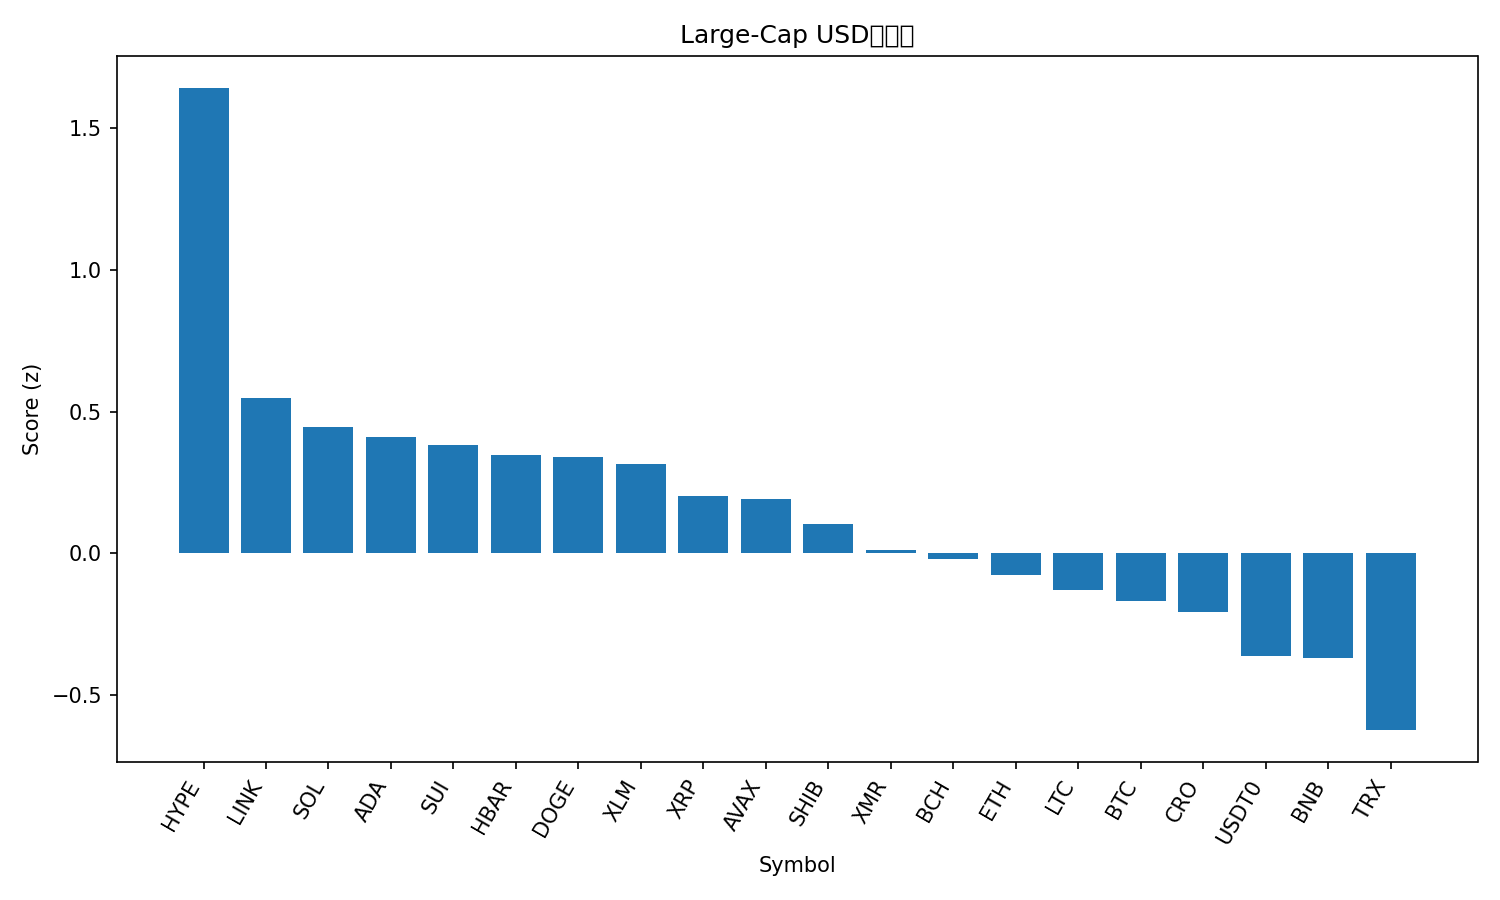

The data file committed next to this chart (first rows):
rank, name, symbol, price, pct_1h, pct_24h, pct_7d, pct_1h_vs_btc, pct_24h_vs_btc, pct_7d_vs_btc, market_cap_rank, market_cap, volume_usd, score
1, Hyperliquid, HYPE, 41.27, 1.389, 3.719, 14.64, 1.332, 3.071, 10.27, 16, 11140387258, 283889182, 1.641
2, Chainlink, LINK, 18.06, 0.6342, 1.776, 6.971, 0.5773, 1.128, 2.602, 15, 12547168048, 521788235, 0.5472
3, Solana, SOL, 193.3, 0.6252, 0.2314, 4.197, 0.5683, -0.4171, -0.1714, 6, 105929058299, 5148400609, 0.4467
4, Cardano, ADA, 0.655, 0.6159, 0.4625, 2.884, 0.559, -0.1861, -1.485, 11, 23936037209, 911698288, 0.4113
5, Sui, SUI, 2.49, 0.6307, 0.3864, 0.3457, 0.5738, -0.2622, -4.023, 22, 9007971611, 682925967, 0.3835
6, Hedera, HBAR, 0.1705, 0.5694, 0.4529, 2.524, 0.5125, -0.1956, -1.844, 29, 7232909430, 172732914, 0.3477
7, Dogecoin, DOGE, 0.1982, 0.5197, 0.2883, 5.723, 0.4628, -0.3603, 1.355, 9, 29927548698, 1501173323, 0.3391
8, Stellar, XLM, 0.3219, 0.5255, 1.193, 2.077, 0.4687, 0.5449, -2.291, 19, 10314551867, 186797704, 0.3151
9, XRP, XRP, 2.56, 0.2442, 4.107, 8.452, 0.1873, 3.459, 4.083, 5, 154017581975, 4158188888, 0.2018
10, Avalanche, AVAX, 19.41, 0.5587, -0.58, -3.891, 0.5018, -1.229, -8.26, 26, 8255747636, 385788143, 0.192
11, Shiba Inu, SHIB, 1.015e-05, 0.379, -0.0796, 2.555, 0.3222, -0.7282, -1.814, 34, 5981398863, 111454428, 0.1025
12, Monero, XMR, 330.7, 0.2312, 0.743, 5.797, 0.1743, 0.09441, 1.429, 33, 6083983294, 135557332, 0.01027
13, Bitcoin Cash, BCH, 500.9, 0.2085, 0.6379, 5.89, 0.1516, -0.01065, 1.521, 20, 9973888216, 270216066, -0.01872
14, Ethereum, ETH, 3950, 0.193, 0.1446, 1.752, 0.1361, -0.504, -2.617, 2, 475737412642, 23130569990, -0.07573
15, Litecoin, LTC, 96.33, 0.1353, 0.1651, 5.382, 0.07839, -0.4835, 1.014, 28, 7359910780, 445801445, -0.1308
16, Bitcoin, BTC, 111665, 0.05689, 0.6486, 4.368, 0.0, 0.0, 0.0, 1, 2225441730121, 40396651024, -0.1691
17, Cronos, CRO, 0.1526, -0.07002, 5.036, 4.966, -0.1269, 4.387, 0.5971, 35, 5487569582, 33325540, -0.2066
18, USDT0, USDT0, 1.0, 0.01876, 0.03496, -0.0325, -0.03812, -0.6136, -4.401, 30, 7110370982, 242844611, -0.3642
19, BNB, BNB, 1116, 0.02255, -0.7295, 0.7412, -0.03434, -1.378, -3.627, 4, 155313416862, 1771121835, -0.3706
20, TRON, TRX, 0.2979, 0.0002965, -4.35, -4.988, -0.05659, -4.999, -9.356, 10, 28229730278, 1277615166, -0.6242
21, Figure Heloc, FIGR_HELOC, 0.4998, 0.0, -50.47, -49.9, -0.05689, -51.12, -54.27, 31, 6615383668, 15162870, -3.04
